Labelled photos from "mango_crops", an image-classification folder in adityayadvv45/Mango_Multiclass_Disease_Detection. The possible labels are: anthracnose, bacterial canker, cutting weevil, die back, gall midge, healthy, powdery mildew, sooty mold.

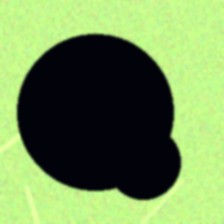
Label: sooty mold

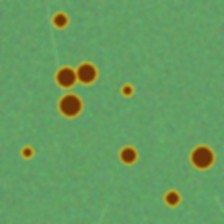
Label: gall midge

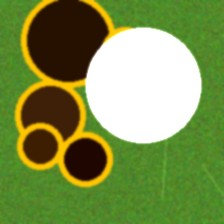
Label: anthracnose

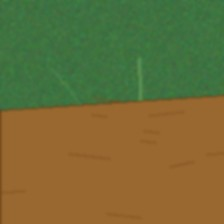
Label: die back

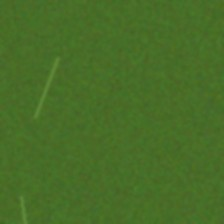
Label: healthy

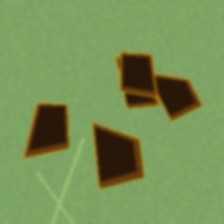
Label: bacterial canker
